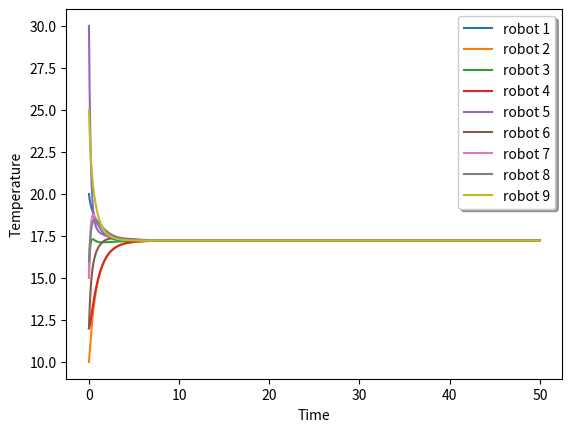

Reproduce this figure in Python.
# -*- coding: utf-8 -*-
"""
Created on Fri Sep 28 19:39:18 2018

[redacted]
"""

import numpy as np 
import matplotlib.pyplot as plt

E_54 = [[0, 2], [1, 2], [1, 3], [2, 3], [2, 6], [2, 8], [2, 4] ,[6, 8], [6, 7],[4, 6], [4, 7], [4, 5]]


x_0 = [20, 10, 15, 12, 30, 12, 15, 16, 25]
dt = 0.001
n_vertices = 12

#eigen_value function
def eigen_values(L):

    l, w= np.linalg.eig(L)
    l.sort()
    y  = list(enumerate(l))
    for i in y:
        print('{}) eigen values is: {}'.format(i[0], i[1]))

# question 4 subquestion 4
def cycle_graph(n):
    E = []

    for i in range(n):
        if i != n-1:
            E.append([i,i+1])
        else:
            E.append([i,0])
    return E

#Question 4
def get_laplacian(E, n_vertices, flag):
    
    A = np.zeros((n_vertices, n_vertices)) # adjancency matrix
    D = np.zeros((n_vertices, n_vertices)) # degree matrix
    laplacian = np.zeros((n_vertices, n_vertices))

    
    if flag == False:
        # calculate the degree matrix for undirected graph
        for each_vertex in range(n_vertices): # For each_vertex we calculate the degree of that vertex
            degree = 0 

            for i in list(range(0, len(E))):
                for j in list(range(0, 2)):
                    if(E[i][j] == each_vertex):
                        degree += 1
            D[each_vertex][each_vertex] = degree
        
        # Calculate the adjancency matrix
        for each_vertex in range(len(E)):
            x, y= E[each_vertex][0], E[each_vertex][1]

            A[x][y] = 1 
            A[y][x] = 1 

        laplacian = np.subtract(D, A)
        return laplacian
        #print("The laplacian for undrirected graph is\n", laplacian)

    if flag == True:
        #Calculate the degree matrix for directed graph
        for each_vertex in range(n_vertices):
            degree_head = 0

            for i in list(range(len(E))):
                if(E[i][1] == each_vertex):
                    degree_head += 1
            D[each_vertex][each_vertex] = degree_head

        #Calculate the Adjancency matrix
        for each_vertex in range(len(E)):
            x = E[each_vertex][0]
            y = E[each_vertex][1]

            A[y][x] = 1
        
        laplacian = np.subtract(D, A)
        return laplacian
        

def simulate_consensus(x_0, T, L, dt=0.001):

    n_step = int(T/dt)
    x = [n_step*[0] for i in range(9)]

    #x_0 = [20,10,15,12,30,12,15,16,25] #state of robot at initial stage
    
    for i in range(len(x_0)):
        x[i][0] = x_0[i]
#E_54 = [[0, 2], [1, 2], [1, 3], [2, 3], [2, 6], [2, 8] ,[6, 8], [2, 4], [6, 7],[4, 6], [4, 7], [4, 5]]

    for step in range(1,int(T/dt)):
        for r in range(9):
            if(r == 0):
                x[0][step] = x[0][step-1] + dt*(x[2][step-1] - x[0][step-1])
            elif(r == 1):
                x[1][step] = x[1][step-1] + dt*(x[2][step-1] + x[3][step-1] - 2*x[1][step-1])
            elif (r == 2):
                x[2][step] = x[2][step-1] + dt*(x[0][step-1] + x[1][step-1] + x[3][step-1] + x[4][step-1] + x[6][step-1] +x[8][step-1]  - 6*x[2][step-1])
            elif(r == 3):
                x[3][step] = x[3][step-1] + dt*(x[2][step-1] + x[1][step-1] - 2*x[3][step-1])
            elif(r == 4):
                x[4][step] = x[4][step-1] + dt*(x[2][step-1] + x[5][step-1] + x[6][step-1]+x[7][step-1] - 4*x[4][step-1])
            elif(r == 5):
                x[5][step] = x[5][step-1] + dt*(x[4][step-1] - x[5][step-1])
            elif(r == 6):
               x[6][step] = x[6][step-1] + dt*(x[2][step-1] + x[4][step-1] + x[7][step-1] + x[8][step-1] - 4*x[6][step-1])
            elif(r == 7):
                x[7][step] = x[7][step-1] + dt*(x[4][step-1] + x[6][step-1] - 2*x[7][step-1])    
            elif(r == 8):
                x[8][step] = x[8][step-1] + dt*(x[6][step-1] + x[2][step-1] - 2*x[8][step-1])
    
    t = [i*0.001 for i in range(int(T/dt))]
    
    plt.xlabel('Time')
    plt.ylabel('Temperature')
    plt.plot(t, x[0], label="robot 1")
    plt.plot(t, x[1], label="robot 2")
    plt.plot(t, x[2], label="robot 3")
    plt.plot(t, x[3], label="robot 4")
    plt.plot(t, x[4], label="robot 5")
    plt.plot(t, x[5], label="robot 6")
    plt.plot(t, x[6], label="robot 7")
    plt.plot(t, x[7], label="robot 8")
    plt.plot(t, x[8], label="robot 9")
    
    legend = plt.legend(loc='upper right', shadow=True)
    legend.get_frame().set_facecolor('#ffffff')
	
    plt.show()
    #print("The convergence is ",x[0][-1])
    print()
    print("The eigen values are :\n")
    print(eigen_values(get_laplacian(E_54, 9, False)))

L = get_laplacian(E_54, 9, False)
simulate_consensus(x_0, 50, L, dt)
